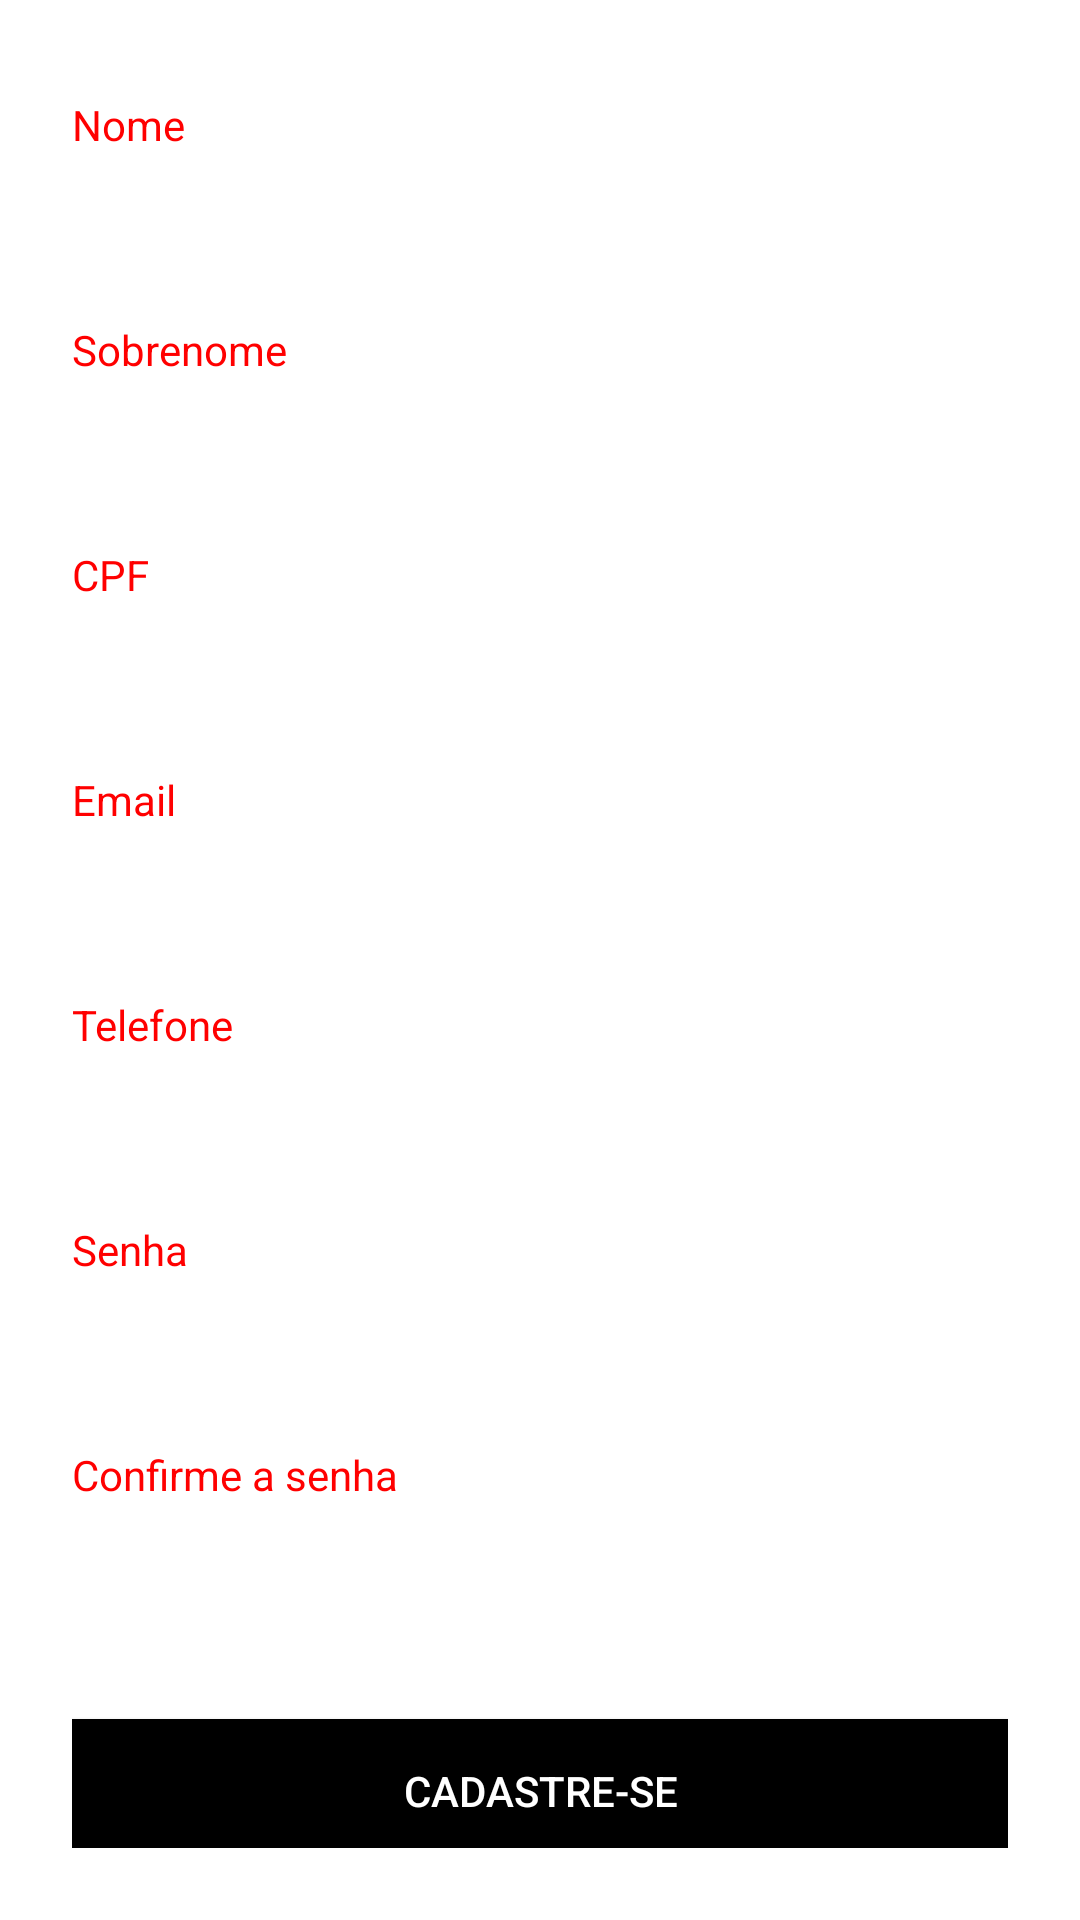

Write the Android layout XML for this screen, with the resource values it uses.
<!-- AndroidManifest.xml: application theme Theme.TelaDeLogin -->
<!-- res/layout/activity_cadastro.xml -->
<?xml version="1.0" encoding="utf-8"?>
<ScrollView xmlns:android="http://schemas.android.com/apk/res/android"
    android:layout_width="match_parent"
    android:layout_height="match_parent"
    android:background="#FFFFFF"
    android:padding="24dp">

    <LinearLayout
        android:layout_width="match_parent"
        android:layout_height="wrap_content"
        android:orientation="vertical"
        android:gravity="center_horizontal">

        
        <LinearLayout
            android:layout_width="match_parent"
            android:layout_height="wrap_content"
            android:orientation="vertical"
            android:layout_marginTop="8dp">

            <TextView
                android:id="@+id/labelNome"
                android:layout_width="wrap_content"
                android:layout_height="wrap_content"
                android:text="@string/nome"
                android:textColor="#FF0000"
                android:textSize="14sp"
                android:labelFor="@id/editNome" />

            <EditText
                android:id="@+id/editNome"
                android:layout_width="match_parent"
                android:layout_height="48dp"
                android:background="@drawable/borda_edittext"
                android:inputType="textPersonName"
                android:padding="12dp"/>
        </LinearLayout>

        
        <LinearLayout
            android:layout_width="match_parent"
            android:layout_height="wrap_content"
            android:orientation="vertical"
            android:layout_marginTop="8dp">

            <TextView
                android:id="@+id/labelSobrenome"
                android:layout_width="wrap_content"
                android:layout_height="wrap_content"
                android:text="@string/sobrenome"
                android:textColor="#FF0000"
                android:textSize="14sp"
                android:labelFor="@id/editSobrenome" />

            <EditText
                android:id="@+id/editSobrenome"
                android:layout_width="match_parent"
                android:layout_height="48dp"
                android:background="@drawable/borda_edittext"
                android:inputType="textPersonName"
                android:padding="12dp"/>
        </LinearLayout>

        
        <LinearLayout
            android:layout_width="match_parent"
            android:layout_height="wrap_content"
            android:orientation="vertical"
            android:layout_marginTop="8dp">

            <TextView
                android:id="@+id/labelCPF"
                android:layout_width="wrap_content"
                android:layout_height="wrap_content"
                android:text="@string/cpf"
                android:textColor="#FF0000"
                android:textSize="14sp"
                android:labelFor="@id/editCPF" />

            <EditText
                android:id="@+id/editCPF"
                android:layout_width="match_parent"
                android:layout_height="48dp"
                android:background="@drawable/borda_edittext"
                android:inputType="number"
                android:padding="12dp"/>
        </LinearLayout>

        
        <LinearLayout
            android:layout_width="match_parent"
            android:layout_height="wrap_content"
            android:orientation="vertical"
            android:layout_marginTop="8dp">

            <TextView
                android:id="@+id/labelEmail"
                android:layout_width="wrap_content"
                android:layout_height="wrap_content"
                android:text="@string/email"
                android:textColor="#FF0000"
                android:textSize="14sp"
                android:labelFor="@id/editEmail" />

            <EditText
                android:id="@+id/editEmail"
                android:layout_width="match_parent"
                android:layout_height="48dp"
                android:background="@drawable/borda_edittext"
                android:inputType="textEmailAddress"
                android:padding="12dp"/>
        </LinearLayout>

        
        <LinearLayout
            android:layout_width="match_parent"
            android:layout_height="wrap_content"
            android:orientation="vertical"
            android:layout_marginTop="8dp">

            <TextView
                android:id="@+id/labelTelefone"
                android:layout_width="wrap_content"
                android:layout_height="wrap_content"
                android:text="@string/telefone"
                android:textColor="#FF0000"
                android:textSize="14sp"
                android:labelFor="@id/editTelefone" />

            <EditText
                android:id="@+id/editTelefone"
                android:layout_width="match_parent"
                android:layout_height="48dp"
                android:background="@drawable/borda_edittext"
                android:inputType="phone"
                android:padding="12dp"/>
        </LinearLayout>

        
        <LinearLayout
            android:layout_width="match_parent"
            android:layout_height="wrap_content"
            android:orientation="vertical"
            android:layout_marginTop="8dp">

            <TextView
                android:id="@+id/labelSenha"
                android:layout_width="wrap_content"
                android:layout_height="wrap_content"
                android:text="@string/senha"
                android:textColor="#FF0000"
                android:textSize="14sp"
                android:labelFor="@id/editSenha" />

            <EditText
                android:id="@+id/editSenha"
                android:layout_width="match_parent"
                android:layout_height="48dp"
                android:background="@drawable/borda_edittext"
                android:inputType="textPassword"
                android:padding="12dp"/>
        </LinearLayout>

        
        <LinearLayout
            android:layout_width="match_parent"
            android:layout_height="wrap_content"
            android:orientation="vertical"
            android:layout_marginTop="8dp">

            <TextView
                android:id="@+id/labelConfirmarSenha"
                android:layout_width="wrap_content"
                android:layout_height="wrap_content"
                android:text="@string/confirmar_senha"
                android:textColor="#FF0000"
                android:textSize="14sp"
                android:labelFor="@id/editConfirmarSenha" />

            <EditText
                android:id="@+id/editConfirmarSenha"
                android:layout_width="match_parent"
                android:layout_height="48dp"
                android:background="@drawable/borda_edittext"
                android:inputType="textPassword"
                android:padding="12dp"/>
        </LinearLayout>

        
        <Button
            android:id="@+id/btnCadastrar"
            android:layout_width="match_parent"
            android:layout_height="48dp"
            android:text="@string/cadastrar"
            android:textColor="#FFFFFF"
            android:background="#000000"
            android:layout_marginTop="24dp"/>

    </LinearLayout>
</ScrollView>
<!-- resources referenced by this layout -->
<resources>
  <string name="cadastrar">Cadastre-se</string>
  <string name="confirmar_senha">Confirme a senha</string>
  <string name="cpf">CPF</string>
  <string name="email">Email</string>
  <string name="nome">Nome</string>
  <string name="senha">Senha</string>
  <string name="sobrenome">Sobrenome</string>
  <string name="telefone">Telefone</string>
  <style name="Theme.TelaDeLogin" parent="Theme.AppCompat.Light.NoActionBar">
          
          <item name="colorPrimary">@android:color/black</item>
          <item name="colorPrimaryDark">@android:color/black</item>
          <item name="colorAccent">@android:color/black</item>
          
          <item name="buttonStyle">@style/CustomButton</item>
      </style>
  <style name="CustomButton" parent="Widget.AppCompat.Button">
          <item name="android:background">#000000</item>
          <item name="android:textColor">#FFFFFF</item>
      </style>
</resources>
